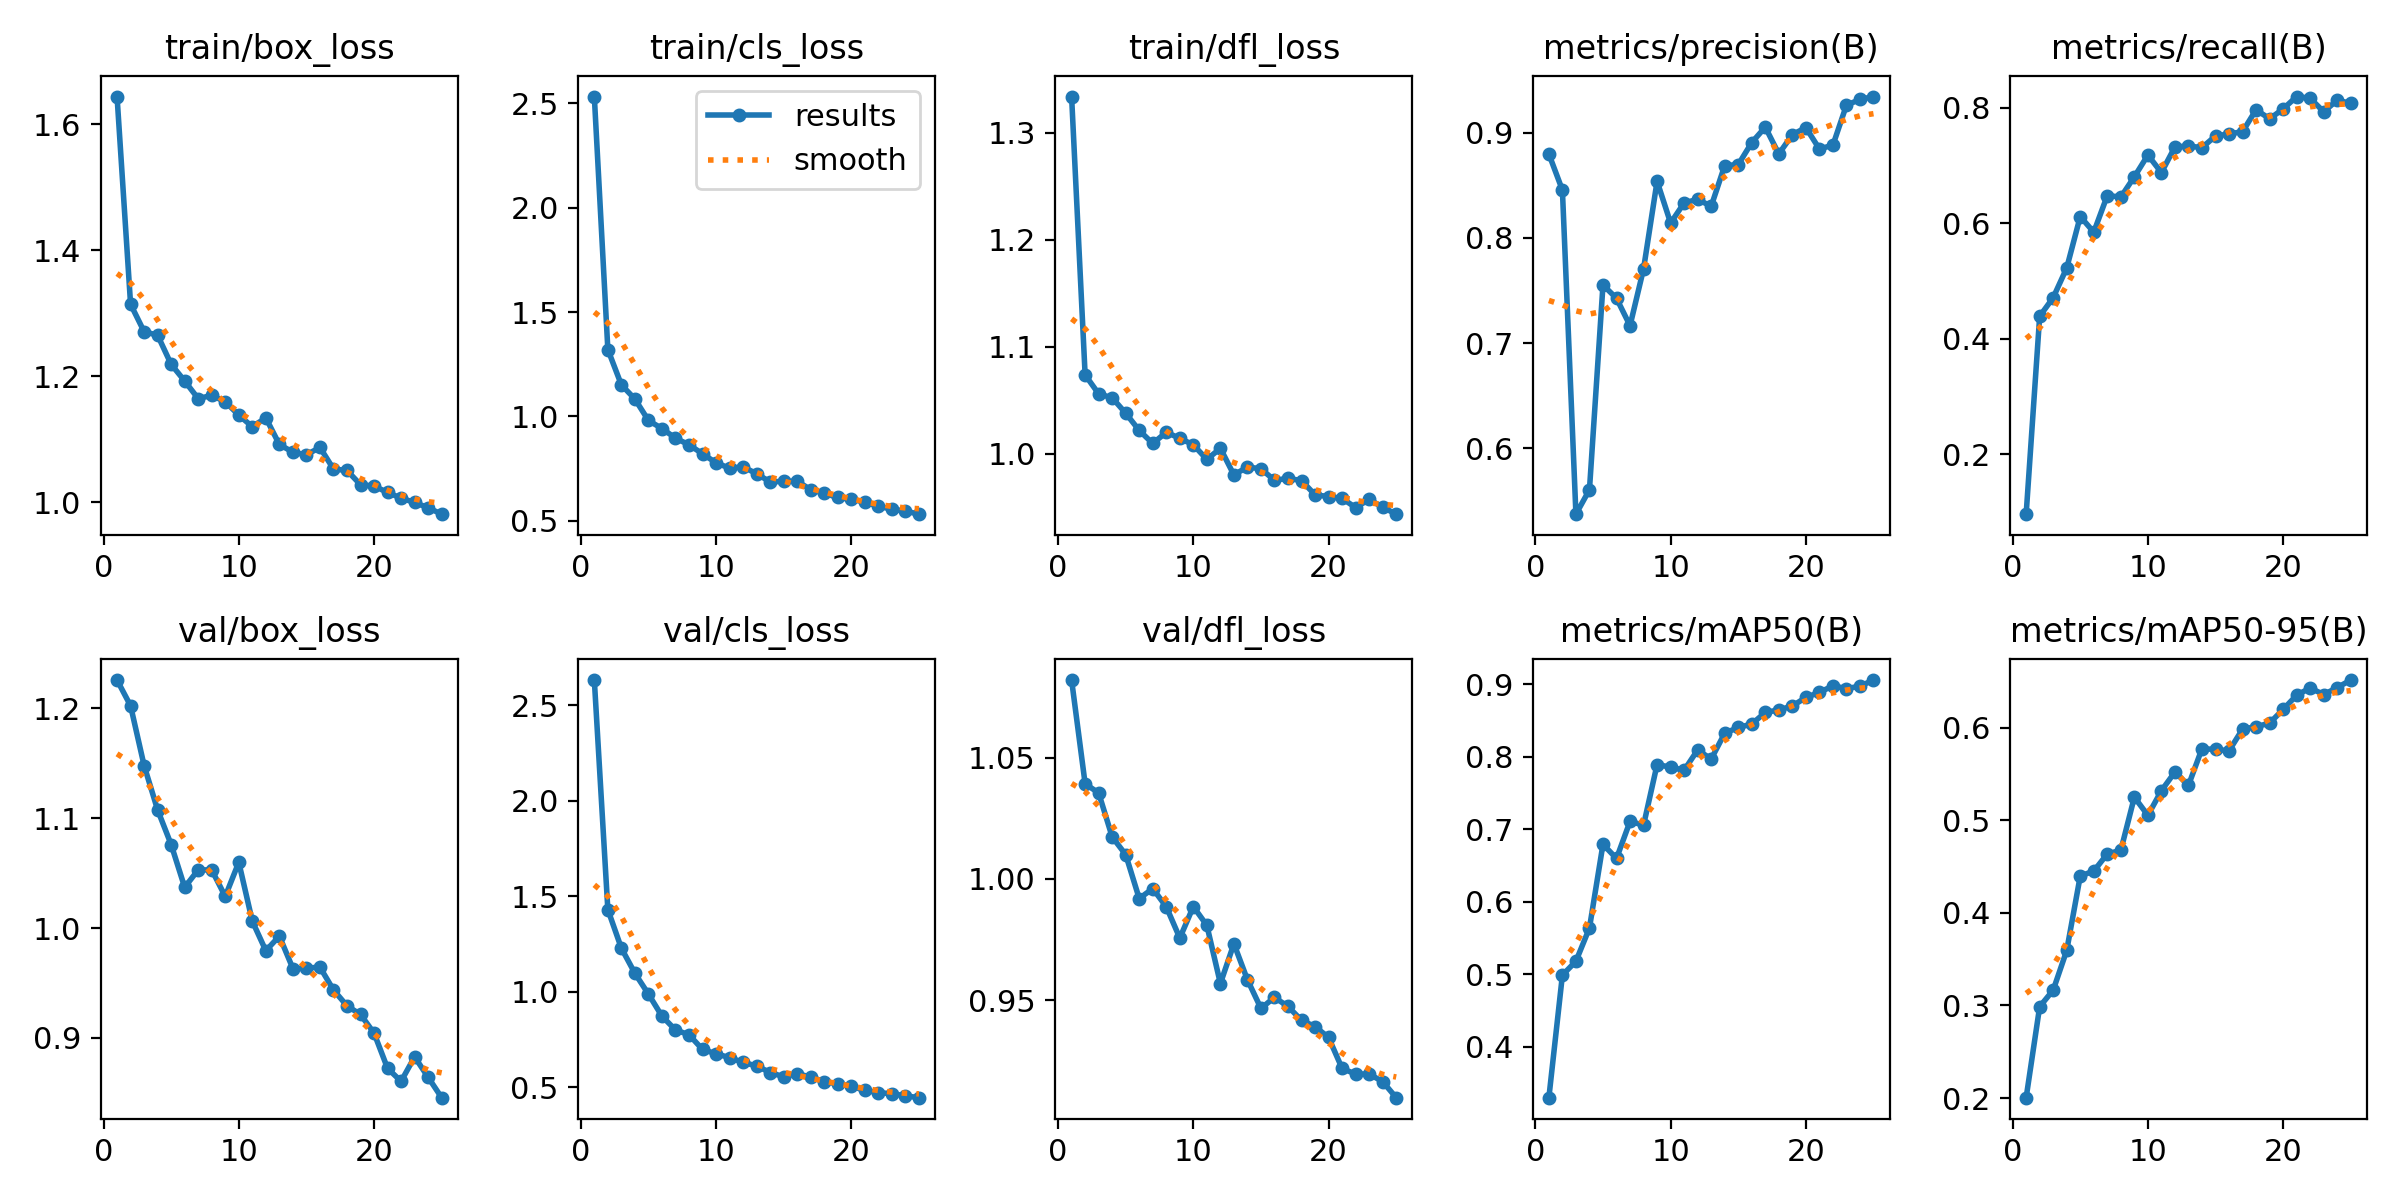

The table this chart was drawn from, first rows:
epoch, train/box_loss, train/cls_loss, train/dfl_loss, metrics/precision(B), metrics/recall(B), metrics/mAP50(B), metrics/mAP50-95(B), val/box_loss, val/cls_loss, val/dfl_loss, lr/pg0, lr/pg1, lr/pg2
1, 1.644, 2.533, 1.334, 0.8797, 0.09678, 0.3295, 0.2005, 1.226, 2.632, 1.082, 0.0004675, 0.0004675, 0.0004675
2, 1.315, 1.321, 1.074, 0.8454, 0.439, 0.4987, 0.2988, 1.202, 1.43, 1.039, 0.0009065, 0.0009065, 0.0009065
3, 1.271, 1.151, 1.056, 0.5376, 0.4713, 0.5179, 0.3166, 1.148, 1.228, 1.035, 0.001308, 0.001308, 0.001308
4, 1.265, 1.084, 1.052, 0.5608, 0.5226, 0.5638, 0.3594, 1.107, 1.096, 1.017, 0.001259, 0.001259, 0.001259
5, 1.219, 0.9809, 1.038, 0.7553, 0.6115, 0.6794, 0.4398, 1.076, 0.9873, 1.01, 0.001259, 0.001259, 0.001259
6, 1.193, 0.9422, 1.022, 0.7427, 0.5845, 0.6598, 0.4451, 1.037, 0.8718, 0.9919, 0.001203, 0.001203, 0.001203
7, 1.165, 0.8963, 1.01, 0.7166, 0.6477, 0.711, 0.4636, 1.053, 0.7993, 0.996, 0.001146, 0.001146, 0.001146
8, 1.17, 0.8643, 1.02, 0.7706, 0.6452, 0.7057, 0.4675, 1.053, 0.7743, 0.9885, 0.001089, 0.001089, 0.001089
9, 1.16, 0.8213, 1.014, 0.8538, 0.6802, 0.7894, 0.5249, 1.029, 0.6973, 0.9757, 0.001033, 0.001033, 0.001033
10, 1.139, 0.778, 1.008, 0.8141, 0.7178, 0.7858, 0.5052, 1.06, 0.6745, 0.9886, 0.0009763, 0.0009763, 0.0009763
11, 1.12, 0.7524, 0.9946, 0.8333, 0.6875, 0.7816, 0.5318, 1.006, 0.6544, 0.9809, 0.0009197, 0.0009197, 0.0009197
12, 1.134, 0.7589, 1.005, 0.8366, 0.7319, 0.8096, 0.552, 0.9794, 0.6292, 0.9569, 0.0008631, 0.0008631, 0.0008631
13, 1.092, 0.7256, 0.9801, 0.83, 0.7333, 0.7971, 0.5376, 0.9927, 0.6109, 0.9733, 0.0008065, 0.0008065, 0.0008065
14, 1.08, 0.6864, 0.9875, 0.8687, 0.7307, 0.8327, 0.5772, 0.9632, 0.5764, 0.9585, 0.0007499, 0.0007499, 0.0007499
15, 1.076, 0.6895, 0.9859, 0.8696, 0.7508, 0.8406, 0.5763, 0.9636, 0.554, 0.9467, 0.0006934, 0.0006934, 0.0006934
16, 1.087, 0.6899, 0.9751, 0.8906, 0.7542, 0.8453, 0.5749, 0.9644, 0.5704, 0.9512, 0.0006368, 0.0006368, 0.0006368
17, 1.053, 0.6493, 0.9769, 0.9052, 0.7583, 0.8614, 0.5982, 0.9437, 0.5526, 0.9475, 0.0005802, 0.0005802, 0.0005802
18, 1.051, 0.6322, 0.9748, 0.8797, 0.7962, 0.8648, 0.6009, 0.9293, 0.5284, 0.9418, 0.0005236, 0.0005236, 0.0005236
19, 1.028, 0.6119, 0.9615, 0.8981, 0.7805, 0.8702, 0.6048, 0.9214, 0.5166, 0.9392, 0.000467, 0.000467, 0.000467
20, 1.026, 0.603, 0.9599, 0.9048, 0.7976, 0.8821, 0.6195, 0.9044, 0.5034, 0.9347, 0.0004104, 0.0004104, 0.0004104
21, 1.016, 0.5902, 0.9582, 0.8845, 0.819, 0.889, 0.6349, 0.8724, 0.4837, 0.922, 0.0003538, 0.0003538, 0.0003538
22, 1.007, 0.5698, 0.9496, 0.8881, 0.816, 0.8982, 0.6427, 0.8606, 0.4705, 0.9196, 0.0002972, 0.0002972, 0.0002972
23, 1, 0.5558, 0.9572, 0.9261, 0.7926, 0.8943, 0.6356, 0.8829, 0.4658, 0.9197, 0.0002406, 0.0002406, 0.0002406
24, 0.9916, 0.5467, 0.95, 0.9315, 0.8129, 0.8976, 0.6431, 0.8642, 0.454, 0.9165, 0.0001841, 0.0001841, 0.0001841
25, 0.9815, 0.532, 0.9435, 0.9343, 0.807, 0.9061, 0.6512, 0.8457, 0.4446, 0.9099, 0.0001275, 0.0001275, 0.0001275
